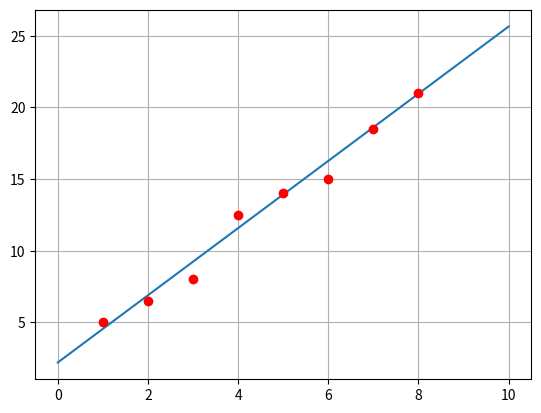

Recreate this plot in Python.
import random
import numpy as np
import matplotlib.pyplot as plt

training_x = [1, 2, 3, 4, 5, 6, 7, 8]
training_y = [5, 6.5, 8, 12.5, 14, 15, 18.5, 21]
learning_rate = .01
w1 = random.random()
w2 = random.random()
mse = 0

for i in range(50000):
    random_int = np.random.randint(0, 8)
    data_x = training_x[random_int]
    data_y = training_y[random_int]
    dcdw = 2 * ((w1 * data_x + w2) - data_y) * data_x
    dcdb = 2 * ((w1 * data_x + w2) - data_y)
    w1 = w1 - (learning_rate * dcdw)
    w2 = w2 - (learning_rate * dcdb)
    pred = w1 * data_x + w2
    mse = ((pred) - data_y) ** 2
    mse = mse / len(training_x)

print(f"The slope of our regression is: {w1}\n The intercept of our function is {w2}")

def predictions(w, b, x):
    stored_preds = []
    for i in range(len(x)):
        prediction = w * x[i] + b
        stored_preds.append(prediction)
    return stored_preds

predicted_y = predictions(w1, w2, training_x)
print(f"Predicted y-values: {predicted_y}\n Actual y-values: {training_y}")
print(f"Error: {mse}")

#plot data and line
x = np.linspace(0.0, 10.0, 25)
y = x
plt.plot(x, w1 * y + w2, '-')
plt.plot([training_x], [training_y], 'ro')
plt.grid()
plt.show()